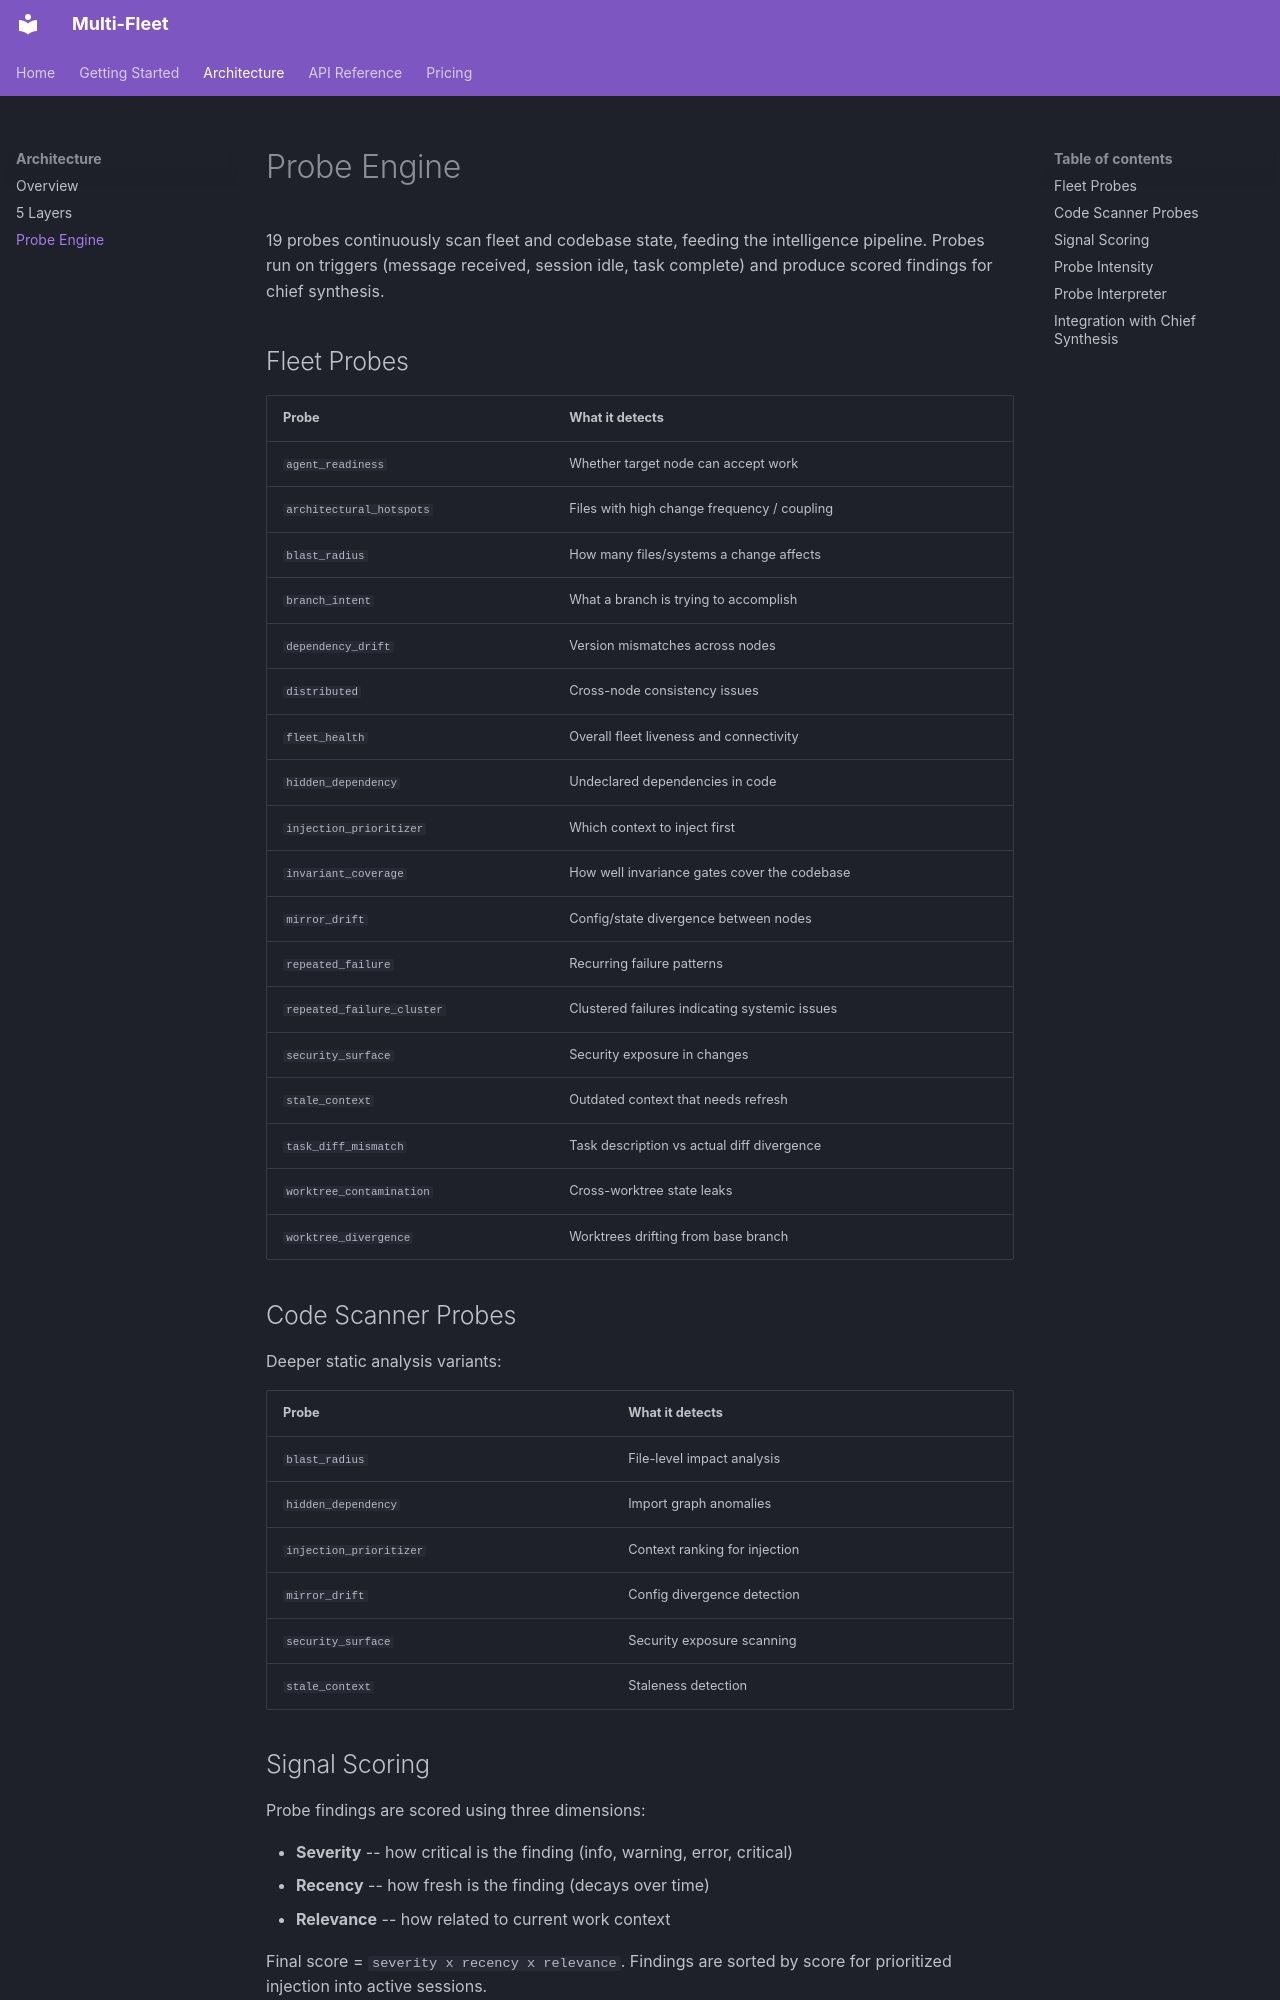

repository: supportersimulator/multi-fleet · page: architecture/probes/index.html · generator: mkdocs

# Probe Engine

19 probes continuously scan fleet and codebase state, feeding the intelligence pipeline. Probes run on triggers (message received, session idle, task complete) and produce scored findings for chief synthesis.

## Fleet Probes

| Probe | What it detects |
|-------|----------------|
| `agent_readiness` | Whether target node can accept work |
| `architectural_hotspots` | Files with high change frequency / coupling |
| `blast_radius` | How many files/systems a change affects |
| `branch_intent` | What a branch is trying to accomplish |
| `dependency_drift` | Version mismatches across nodes |
| `distributed` | Cross-node consistency issues |
| `fleet_health` | Overall fleet liveness and connectivity |
| `hidden_dependency` | Undeclared dependencies in code |
| `injection_prioritizer` | Which context to inject first |
| `invariant_coverage` | How well invariance gates cover the codebase |
| `mirror_drift` | Config/state divergence between nodes |
| `repeated_failure` | Recurring failure patterns |
| `repeated_failure_cluster` | Clustered failures indicating systemic issues |
| `security_surface` | Security exposure in changes |
| `stale_context` | Outdated context that needs refresh |
| `task_diff_mismatch` | Task description vs actual diff divergence |
| `worktree_contamination` | Cross-worktree state leaks |
| `worktree_divergence` | Worktrees drifting from base branch |

## Code Scanner Probes

Deeper static analysis variants:

| Probe | What it detects |
|-------|----------------|
| `blast_radius` | File-level impact analysis |
| `hidden_dependency` | Import graph anomalies |
| `injection_prioritizer` | Context ranking for injection |
| `mirror_drift` | Config divergence detection |
| `security_surface` | Security exposure scanning |
| `stale_context` | Staleness detection |

## Signal Scoring

Probe findings are scored using three dimensions:

- **Severity** -- how critical is the finding (info, warning, error, critical)
- **Recency** -- how fresh is the finding (decays over time)
- **Relevance** -- how related to current work context

Final score = `severity x recency x relevance`. Findings are sorted by score for prioritized injection into active sessions.
